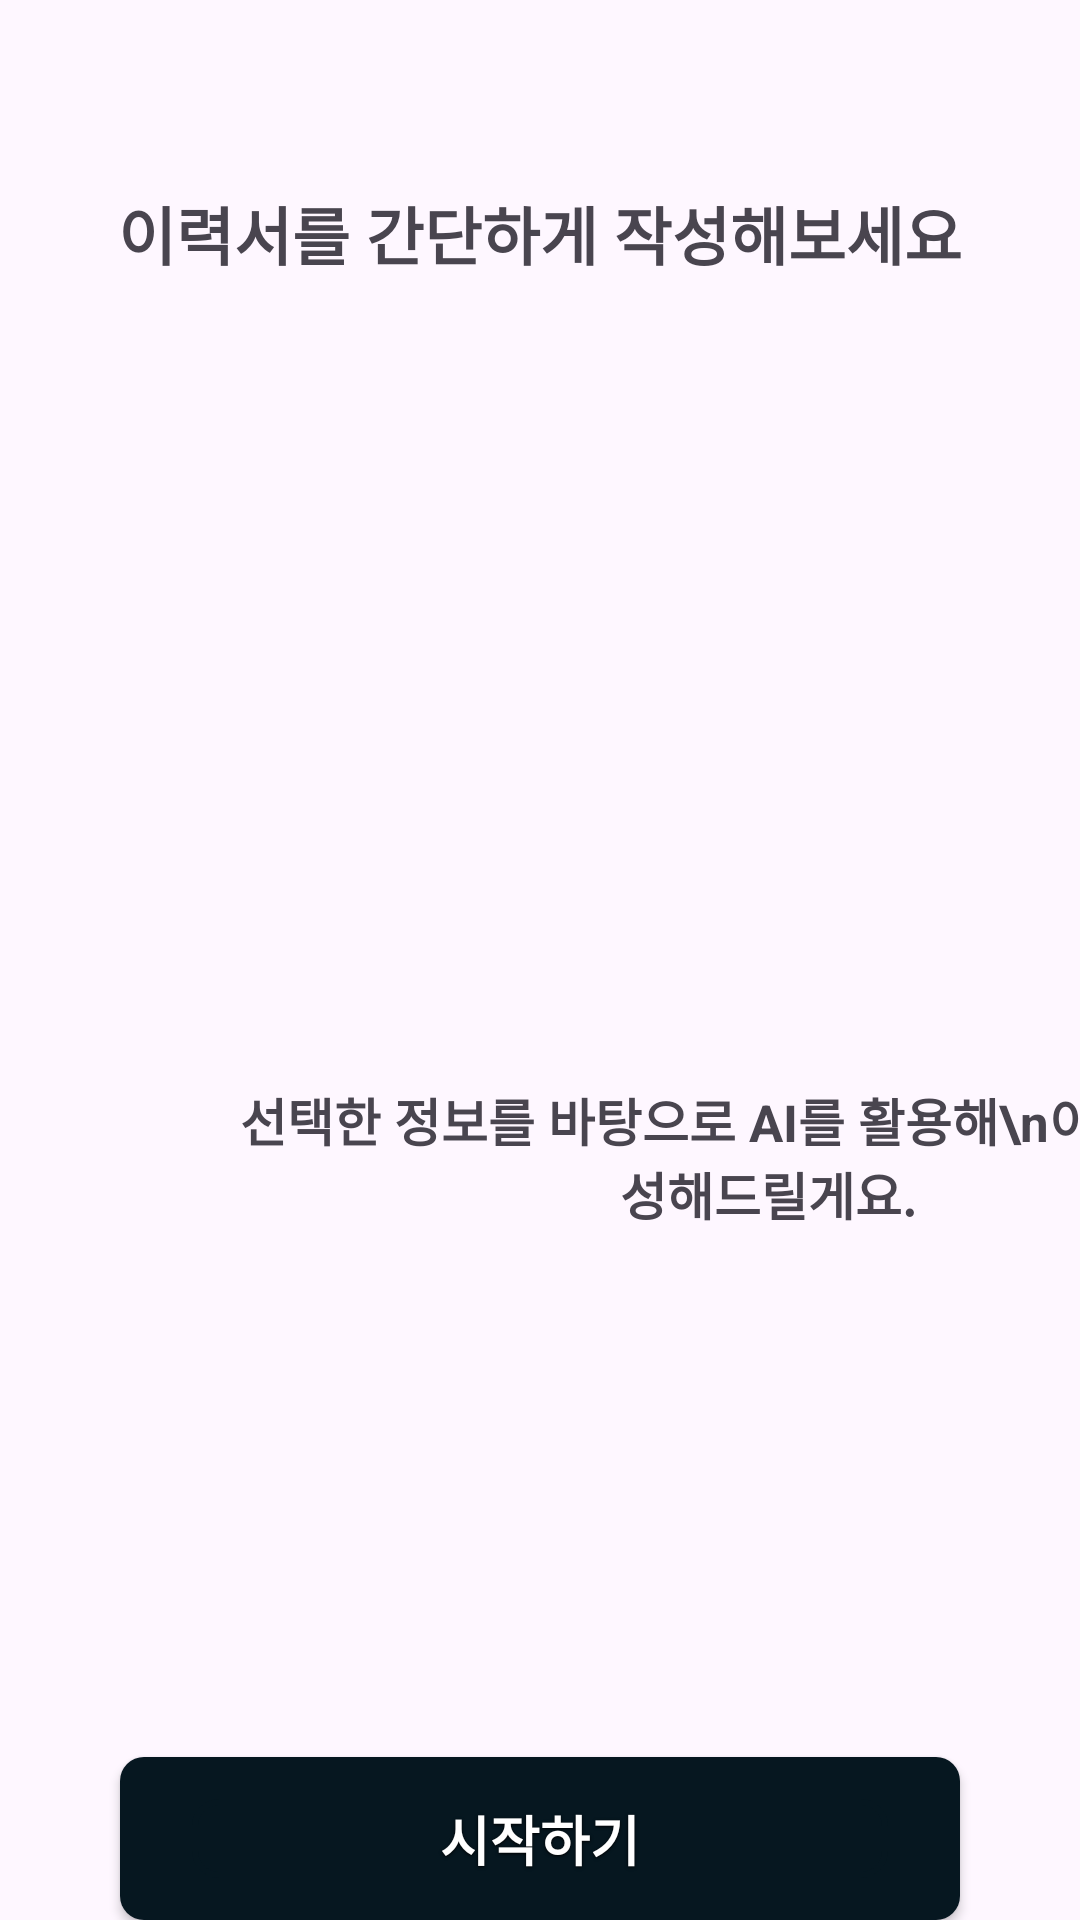

Produce the Android XML layout that renders to this screen, including the resource entries it uses.
<!-- AndroidManifest.xml: application theme Theme.Yesable -->
<!-- res/layout/fragment_onboarding1.xml -->
<?xml version="1.0" encoding="utf-8"?>
<androidx.constraintlayout.widget.ConstraintLayout xmlns:android="http://schemas.android.com/apk/res/android"
    xmlns:app="http://schemas.android.com/apk/res-auto"
    xmlns:tools="http://schemas.android.com/tools"
    android:layout_width="match_parent"
    android:layout_height="match_parent"
    tools:context=".OnboardingFragment1">

    <TextView
        android:id="@+id/msg"
        android:layout_width="wrap_content"
        android:layout_height="wrap_content"
        android:layout_marginTop="62dp"
        android:layout_marginBottom="63dp"
        android:text="이력서를 간단하게 작성해보세요"
        android:textSize="21sp"
        android:textStyle="bold"
        app:layout_constraintBottom_toTopOf="@+id/imageView"
        app:layout_constraintEnd_toEndOf="parent"
        app:layout_constraintStart_toStartOf="parent"
        app:layout_constraintTop_toTopOf="parent" />

    <ImageView
        android:id="@+id/imageView"
        android:layout_width="257dp"
        android:layout_height="157dp"
        android:layout_marginBottom="78dp"
        app:layout_constraintBottom_toTopOf="@+id/msg2"
        app:layout_constraintEnd_toEndOf="parent"
        app:layout_constraintStart_toStartOf="parent"
        app:layout_constraintTop_toBottomOf="@+id/msg"
        app:srcCompat="@drawable/resume" />

    <TextView
        android:id="@+id/msg2"
        android:layout_width="wrap_content"
        android:layout_height="wrap_content"
        android:layout_marginStart="76dp"
        android:layout_marginTop="48dp"
        android:text="선택한 정보를 바탕으로 AI를 활용해\n이력서를 작성해드릴게요."
        android:textAlignment="center"
        android:textSize="17sp"
        android:textStyle="bold"
        app:layout_constraintStart_toStartOf="parent"
        app:layout_constraintTop_toBottomOf="@+id/imageView" />

    <android.widget.Button
        android:id="@+id/ob_button"
        style="@style/ButtonStyleColor"
        android:layout_width="0dp"
        android:layout_height="wrap_content"
        android:layout_marginStart="40dp"
        android:layout_marginEnd="40dp"
        android:text="시작하기"
        android:textSize="18sp"
        app:layout_constraintBottom_toBottomOf="parent"
        app:layout_constraintEnd_toEndOf="parent"
        app:layout_constraintHorizontal_bias="0.0"
        app:layout_constraintStart_toStartOf="parent" />

</androidx.constraintlayout.widget.ConstraintLayout>
<!-- resources referenced by this layout -->
<resources>
  <style name="ButtonStyleColor">
          <item name="android:layout_width">match_parent</item>
          <item name="android:layout_height">52dp</item>
          <item name="android:background">@drawable/button_style_color</item>
          <item name="android:paddingStart">24dp</item>
          <item name="android:paddingEnd">24dp</item>
          <item name="android:paddingTop">14dp</item>
          <item name="android:paddingBottom">14dp</item>
          <item name="android:gravity">center</item>
          <item name="android:textColor">#FFFFFF</item>
          <item name="android:textSize">16sp</item>
          <item name="android:textStyle">bold</item>
          <item name="android:shadowColor">#000000</item>
          <item name="android:shadowDx">0</item>
          <item name="android:shadowDy">1</item>
          <item name="android:shadowRadius">2</item>
      </style>
  <style name="Theme.Yesable" parent="Base.Theme.Yesable" />
  <!-- drawable button_style_color (drawable) -->
  <?xml version="1.0" encoding="utf-8"?>
  <layer-list xmlns:android="http://schemas.android.com/apk/res/android">
      <item android:left="0dp" android:right="0dp" android:top="0dp" android:bottom="0dp">
          <shape android:shape="rectangle">
              <solid android:color="#061720"/> 
              <corners android:radius="8dp"/> 
              <padding
                  android:left="24dp"
                  android:right="24dp"
                  android:top="14dp"
                  android:bottom="14dp"/>
          </shape>
      </item>
      <item>
          <shape android:shape="rectangle">
              <solid android:color="@android:color/transparent"/> 
              <corners android:radius="8dp"/>
              <stroke android:color="#061720" android:width="2dp"/>
          </shape>
      </item>
  </layer-list>
  <style name="Base.Theme.Yesable" parent="Theme.Material3.DayNight.NoActionBar">
          
          <item name="colorPrimary">@color/primary</item>
      </style>
  <color name="primary">#FF061720</color>
</resources>
